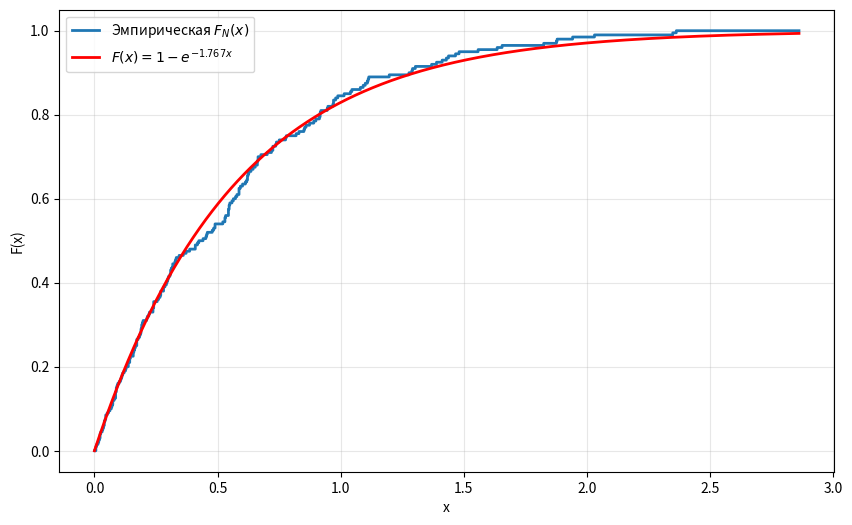

Generate this figure with matplotlib:
import numpy as np
import matplotlib.pyplot as plt
data_raw_exp = [
    [0.41667, 0.18383, 0.19178, 0.40705, 0.38537, 0.66101, 0.25398, 0.09869, 0.77464, 1.29204],
    [0.57751, 0.21000, 0.52136, 0.13611, 1.82370, 0.56161, 0.73419, 0.31562, 0.10641, 0.12498],
    [0.01176, 0.02067, 0.25974, 0.58687, 0.06689, 0.54417, 1.41248, 1.19582, 1.94214, 0.66445],
    [0.03458, 0.30727, 0.29593, 1.42893, 0.06144, 2.34850, 0.70182, 0.04372, 0.12669, 0.85297],
    [0.72239, 1.87715, 0.22281, 0.11411, 0.77702, 1.10604, 0.30054, 0.09068, 0.33078, 0.16460],
    [0.58589, 0.55860, 0.45096, 0.34170, 0.48723, 0.09431, 0.66009, 0.87324, 0.67563, 0.21863],
    [0.08339, 0.66234, 0.91474, 2.36242, 0.54397, 1.08902, 1.11084, 0.82916, 0.89077, 1.87444],
    [0.00372, 0.94499, 0.15951, 0.97093, 0.23843, 0.18878, 0.01542, 0.74848, 0.28058, 1.30197],
    [0.30440, 0.59041, 0.04423, 0.17065, 0.04209, 0.94778, 0.14285, 0.17670, 0.54745, 0.23609],
    [0.97774, 0.19205, 0.07362, 0.00408, 1.63342, 0.84972, 0.40960, 0.03180, 0.26619, 0.57279],
    [0.27857, 0.26650, 0.19516, 1.28792, 0.18075, 0.47847, 0.44089, 0.96938, 0.30849, 0.16206],
    [0.89737, 2.03093, 0.32557, 0.03942, 0.81807, 0.62621, 0.64314, 0.52789, 1.38682, 0.15713],
    [0.29034, 0.71713, 0.15704, 0.03982, 0.21285, 0.17085, 0.31670, 0.08554, 0.13710, 0.18648],
    [1.65484, 0.08001, 0.03009, 1.11412, 0.23751, 0.45529, 0.14309, 1.09977, 1.27764, 0.02135],
    [0.42273, 0.96795, 0.85684, 0.58533, 0.73891, 0.91564, 0.04974, 0.32684, 0.00751, 0.05681],
    [0.36997, 0.35944, 0.52934, 0.65042, 0.31219, 0.28387, 0.54334, 0.62217, 0.91788, 0.91169],
    [0.01992, 1.04333, 1.36884, 1.46528, 1.01250, 0.48254, 0.72265, 0.48803, 1.43822, 0.60022],
    [0.98738, 0.62067, 0.11050, 0.53011, 0.61279, 0.63421, 1.07961, 0.08351, 0.61670, 0.62083],
    [0.08813, 0.23833, 0.19062, 0.07206, 0.02575, 0.54583, 0.26820, 0.06953, 0.10580, 0.08604],
    [0.11802, 0.23949, 0.14502, 0.29294, 1.55868, 0.17049, 0.54613, 1.47978, 0.45568, 1.03742]]
lambda_exp = 1.767
y = np.array(data_raw_exp).flatten()
N = len(y)
print("Вариант 11, λ =", lambda_exp)
print("\nТаблица 5.1. Выборка из показательного распределения")
for i, row in enumerate(data_raw_exp):
    print(f"{i + 1:2d} " + " ".join([f"{x:8.5f}" for x in row]))
y_sorted = np.sort(y)
print("\nТаблица 5.2. Упорядоченная выборка из показательного распределения")
for i in range(20):
    row = y_sorted[i * 10:(i + 1) * 10]
    print(f"{i + 1:2d} " + " ".join([f"{x:8.5f}" for x in row]))
# Функция распределения показательного закона
def F_theor(x):
    if x < 0:
        return 0.0
    return 1.0 - np.exp(-lambda_exp * x)
D_N = 0.0
y_star = None
F_y_star = None
F_N_y_star = None
F_N_y_star_minus_0 = None
for j in range(1, N + 1):
    yj = y_sorted[j - 1]
    # Эмпирическая функция распределения
    F_N_yj = j / N
    F_N_yj_minus_0 = (j - 1) / N
    # Теоретическая функция распределения
    F_yj = F_theor(yj)
    diff1 = abs(F_N_yj - F_yj)
    diff2 = abs(F_N_yj_minus_0 - F_yj)
    current_max = max(diff1, diff2)
    if current_max > D_N:
        D_N = current_max
        y_star = yj
        F_y_star = F_yj
        F_N_y_star = F_N_yj
        F_N_y_star_minus_0 = F_N_yj_minus_0
D_N_sqrtN = D_N * np.sqrt(N)
print("\nТаблица 5.3. Вычисление выборочного значения критерия Колмогорова")
print("-" * 100)
print(f"{'N':<10} {'D_N':<15} {'D_N·√N':<15} {'y*':<15} {'F(y*)':<15} {'F_N(y*)':<15} {'F_N(y*-0)':<15}")
print("-" * 100)
print(
    f"{N:<10} {D_N:<15.5f} {D_N_sqrtN:<15.5f} {y_star:<15.5f} {F_y_star:<15.5f} {F_N_y_star:<15.5f} {F_N_y_star_minus_0:<15.5f}")
print("-" * 100)
alpha = 0.03
# Критические значения распределения Колмогорова
k_alpha_table = {
    0.01: 1.627624,
    0.02: 1.517427,
    0.03: 1.449086,
    0.05: 1.358099,
    0.07: 1.294675
}
k_alpha = k_alpha_table[alpha]
print("\nПроверка гипотезы с помощью Критерия Колмогорова")
print(f"Уровень значимости α = {alpha}")
print(f"Критическое значение k_α = {k_alpha:.5f}")
print(f"Выборочное значение D_N·√N = {D_N_sqrtN:.5f}")
if D_N_sqrtN <= k_alpha:
    print(f"\nВывод: D_N·√N = {D_N_sqrtN:.5f} ≤ k_α = {k_alpha:.5f} → гипотеза НЕ ПРОТИВОРЕЧИТ данным.")
    print(f"Показательное распределение с λ = {lambda_exp} соответствует выборке при уровне значимости α = 0,03.")
else:
    print(f"\nВывод: D_N·√N = {D_N_sqrtN:.5f} > k_α = {k_alpha:.5f} → гипотеза ПРОТИВОРЕЧИТ данным.")
    print(f"Показательное распределение с λ = {lambda_exp} НЕ соответствует выборке при уровне значимости α = 0,03.")
plt.figure(figsize=(10, 6))
x_vals = np.linspace(0, max(y_sorted) + 0.5, 1000)
F_N_vals = [np.sum(y_sorted <= x) / N for x in x_vals]
plt.step(x_vals, F_N_vals, where='post', linewidth=2, label='Эмпирическая $F_N(x)$')
F_theor_vals = 1 - np.exp(-lambda_exp * x_vals)
plt.plot(x_vals, F_theor_vals, 'r-', linewidth=2, label=f'$F(x) = 1 - e^{{-{lambda_exp}x}}$')
plt.xlabel('x')
plt.ylabel('F(x)')
plt.legend()
plt.grid(alpha=0.3)
plt.show()
